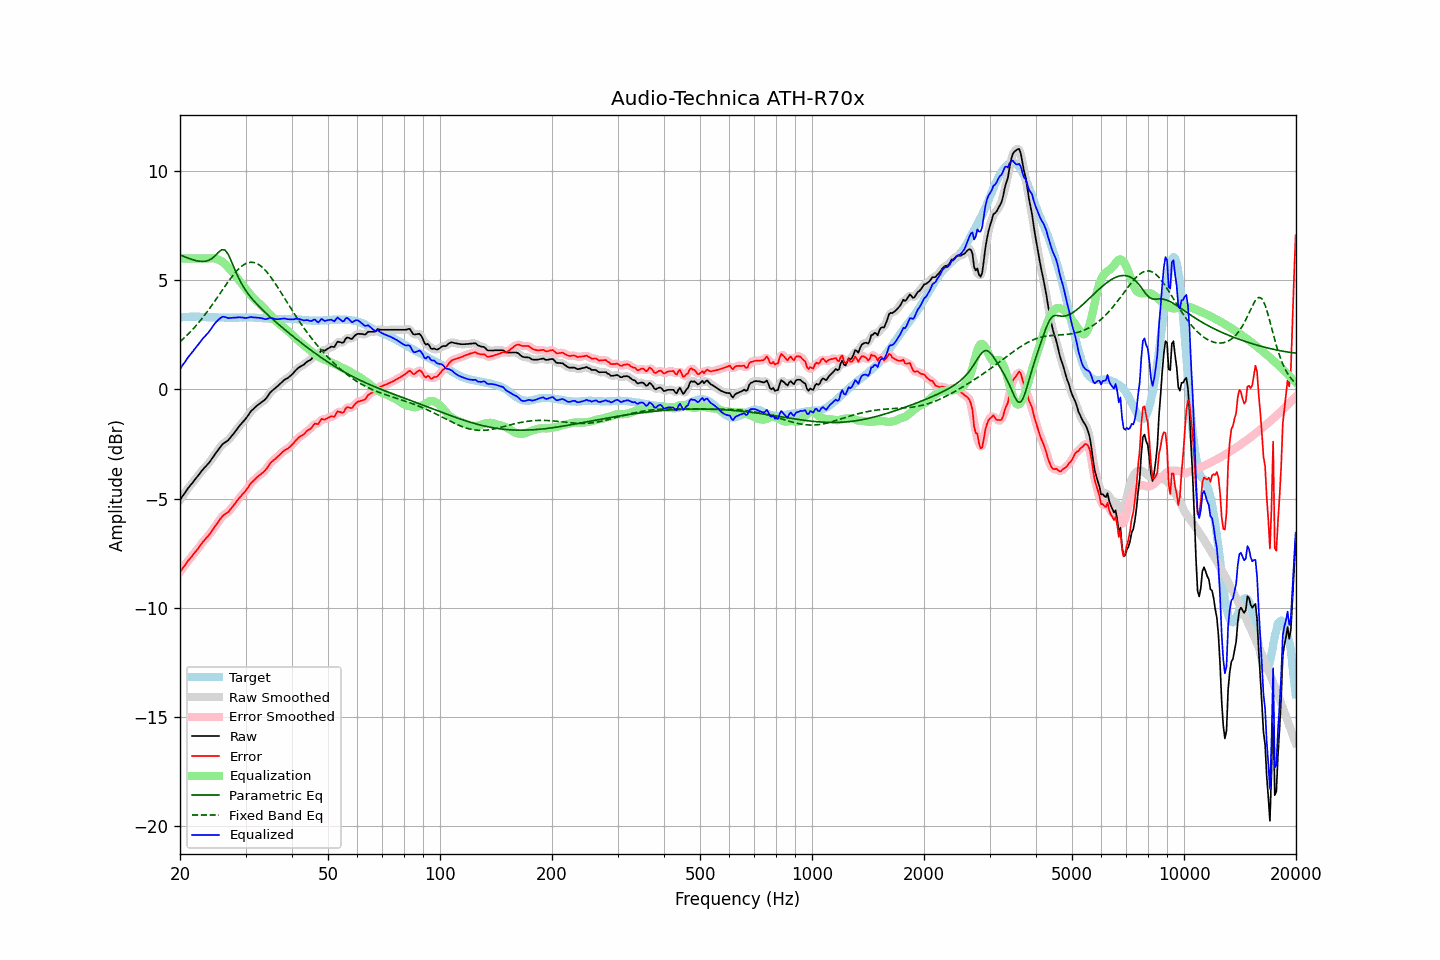

The data file committed next to this chart (first rows):
frequency, raw, error, smoothed, error_smoothed, equalization, parametric_eq, fixed_band_eq, equalized_raw, equalized_smoothed, target
20.00, -5.07, -8.36, -5.07, -8.36, 6.00, 6.17, 2.19, 0.93, 0.93, 3.30
20.20, -4.96, -8.26, -4.96, -8.26, 6.00, 6.14, 2.25, 1.04, 1.04, 3.31
20.40, -4.85, -8.16, -4.85, -8.16, 6.00, 6.11, 2.32, 1.15, 1.15, 3.32
20.61, -4.75, -8.06, -4.74, -8.06, 6.00, 6.08, 2.39, 1.25, 1.26, 3.32
20.81, -4.64, -7.96, -4.64, -7.96, 6.00, 6.05, 2.46, 1.36, 1.36, 3.32
21.02, -4.53, -7.85, -4.53, -7.86, 6.00, 6.02, 2.53, 1.47, 1.47, 3.32
21.23, -4.44, -7.77, -4.44, -7.77, 6.00, 5.99, 2.60, 1.56, 1.56, 3.33
21.44, -4.35, -7.68, -4.34, -7.68, 6.00, 5.97, 2.68, 1.65, 1.66, 3.33
21.66, -4.26, -7.59, -4.25, -7.59, 6.00, 5.94, 2.76, 1.74, 1.75, 3.33
21.87, -4.16, -7.49, -4.16, -7.50, 6.00, 5.92, 2.84, 1.84, 1.84, 3.33
22.09, -4.07, -7.41, -4.07, -7.41, 6.00, 5.90, 2.92, 1.93, 1.93, 3.34
22.31, -3.98, -7.32, -3.97, -7.31, 6.00, 5.89, 3.01, 2.02, 2.03, 3.34
22.54, -3.88, -7.21, -3.88, -7.21, 6.00, 5.87, 3.10, 2.12, 2.12, 3.33
22.76, -3.79, -7.11, -3.78, -7.11, 6.00, 5.87, 3.19, 2.21, 2.22, 3.32
22.99, -3.69, -7.01, -3.69, -7.01, 6.00, 5.86, 3.28, 2.31, 2.31, 3.32
23.22, -3.61, -6.93, -3.61, -6.92, 6.00, 5.87, 3.38, 2.39, 2.39, 3.32
23.45, -3.53, -6.84, -3.53, -6.84, 6.00, 5.88, 3.47, 2.47, 2.47, 3.31
23.69, -3.45, -6.76, -3.45, -6.76, 6.00, 5.90, 3.57, 2.55, 2.55, 3.31
23.92, -3.37, -6.67, -3.36, -6.67, 6.00, 5.92, 3.67, 2.64, 2.64, 3.31
24.16, -3.27, -6.57, -3.26, -6.57, 6.01, 5.97, 3.77, 2.75, 2.75, 3.31
24.40, -3.16, -6.46, -3.16, -6.47, 6.02, 6.01, 3.88, 2.86, 2.85, 3.31
24.65, -3.06, -6.37, -3.05, -6.36, 6.01, 6.07, 3.98, 2.95, 2.96, 3.31
24.89, -2.95, -6.25, -2.95, -6.25, 6.00, 6.14, 4.09, 3.05, 3.05, 3.31
25.14, -2.85, -6.15, -2.85, -6.15, 5.98, 6.22, 4.20, 3.13, 3.13, 3.31
25.39, -2.75, -6.04, -2.74, -6.04, 5.95, 6.29, 4.30, 3.20, 3.21, 3.30
25.65, -2.65, -5.94, -2.64, -5.94, 5.91, 6.35, 4.41, 3.26, 3.27, 3.29
25.91, -2.55, -5.84, -2.56, -5.85, 5.87, 6.40, 4.52, 3.32, 3.31, 3.29
26.16, -2.48, -5.77, -2.48, -5.78, 5.81, 6.40, 4.63, 3.33, 3.33, 3.29
26.43, -2.43, -5.72, -2.43, -5.72, 5.74, 6.39, 4.73, 3.32, 3.32, 3.29
26.69, -2.38, -5.67, -2.38, -5.67, 5.67, 6.29, 4.84, 3.30, 3.30, 3.29
26.96, -2.33, -5.62, -2.32, -5.61, 5.59, 6.19, 4.94, 3.27, 3.28, 3.29
27.23, -2.24, -5.53, -2.24, -5.53, 5.51, 6.03, 5.04, 3.27, 3.27, 3.29
27.50, -2.15, -5.44, -2.15, -5.44, 5.43, 5.87, 5.14, 3.28, 3.28, 3.29
27.77, -2.06, -5.34, -2.06, -5.35, 5.34, 5.69, 5.24, 3.29, 3.29, 3.29
28.05, -1.97, -5.25, -1.96, -5.25, 5.25, 5.51, 5.33, 3.29, 3.29, 3.29
28.33, -1.87, -5.15, -1.87, -5.15, 5.16, 5.34, 5.41, 3.30, 3.30, 3.29
28.62, -1.77, -5.05, -1.77, -5.06, 5.07, 5.18, 5.49, 3.30, 3.30, 3.29
28.90, -1.67, -4.96, -1.67, -4.96, 4.98, 5.03, 5.56, 3.31, 3.30, 3.29
29.19, -1.59, -4.88, -1.58, -4.88, 4.88, 4.89, 5.63, 3.30, 3.30, 3.29
29.48, -1.50, -4.79, -1.50, -4.80, 4.79, 4.76, 5.68, 3.29, 3.29, 3.29
29.78, -1.42, -4.72, -1.42, -4.71, 4.70, 4.64, 5.73, 3.28, 3.28, 3.30
30.08, -1.33, -4.63, -1.32, -4.62, 4.60, 4.53, 5.77, 3.28, 3.28, 3.30
30.38, -1.23, -4.53, -1.22, -4.52, 4.51, 4.42, 5.80, 3.28, 3.29, 3.30
30.68, -1.12, -4.41, -1.12, -4.42, 4.42, 4.32, 5.82, 3.30, 3.30, 3.30
30.99, -1.01, -4.30, -1.02, -4.32, 4.33, 4.23, 5.83, 3.32, 3.31, 3.30
31.30, -0.94, -4.23, -0.93, -4.23, 4.25, 4.14, 5.83, 3.31, 3.31, 3.29
31.61, -0.87, -4.16, -0.86, -4.16, 4.17, 4.06, 5.82, 3.30, 3.30, 3.29
31.93, -0.80, -4.09, -0.80, -4.09, 4.09, 3.98, 5.79, 3.29, 3.29, 3.29
32.24, -0.74, -4.02, -0.74, -4.02, 4.03, 3.90, 5.76, 3.29, 3.29, 3.28
32.57, -0.68, -3.96, -0.68, -3.96, 3.96, 3.82, 5.72, 3.29, 3.28, 3.28
32.89, -0.63, -3.90, -0.62, -3.90, 3.90, 3.74, 5.67, 3.27, 3.27, 3.28
33.22, -0.57, -3.83, -0.57, -3.84, 3.83, 3.67, 5.61, 3.26, 3.26, 3.27
33.55, -0.52, -3.78, -0.52, -3.78, 3.75, 3.60, 5.54, 3.24, 3.24, 3.26
33.89, -0.46, -3.71, -0.45, -3.70, 3.68, 3.53, 5.47, 3.22, 3.23, 3.25
34.23, -0.37, -3.62, -0.36, -3.61, 3.60, 3.46, 5.38, 3.23, 3.24, 3.25
34.57, -0.26, -3.50, -0.26, -3.51, 3.51, 3.39, 5.29, 3.26, 3.25, 3.25
34.92, -0.15, -3.39, -0.16, -3.41, 3.43, 3.33, 5.20, 3.28, 3.27, 3.25
35.27, -0.08, -3.32, -0.08, -3.32, 3.35, 3.26, 5.10, 3.27, 3.27, 3.24
35.62, -0.02, -3.26, -0.01, -3.26, 3.27, 3.19, 4.99, 3.25, 3.25, 3.24
35.97, 0.04, -3.20, 0.04, -3.20, 3.19, 3.13, 4.88, 3.23, 3.23, 3.24
... 635 more rows
